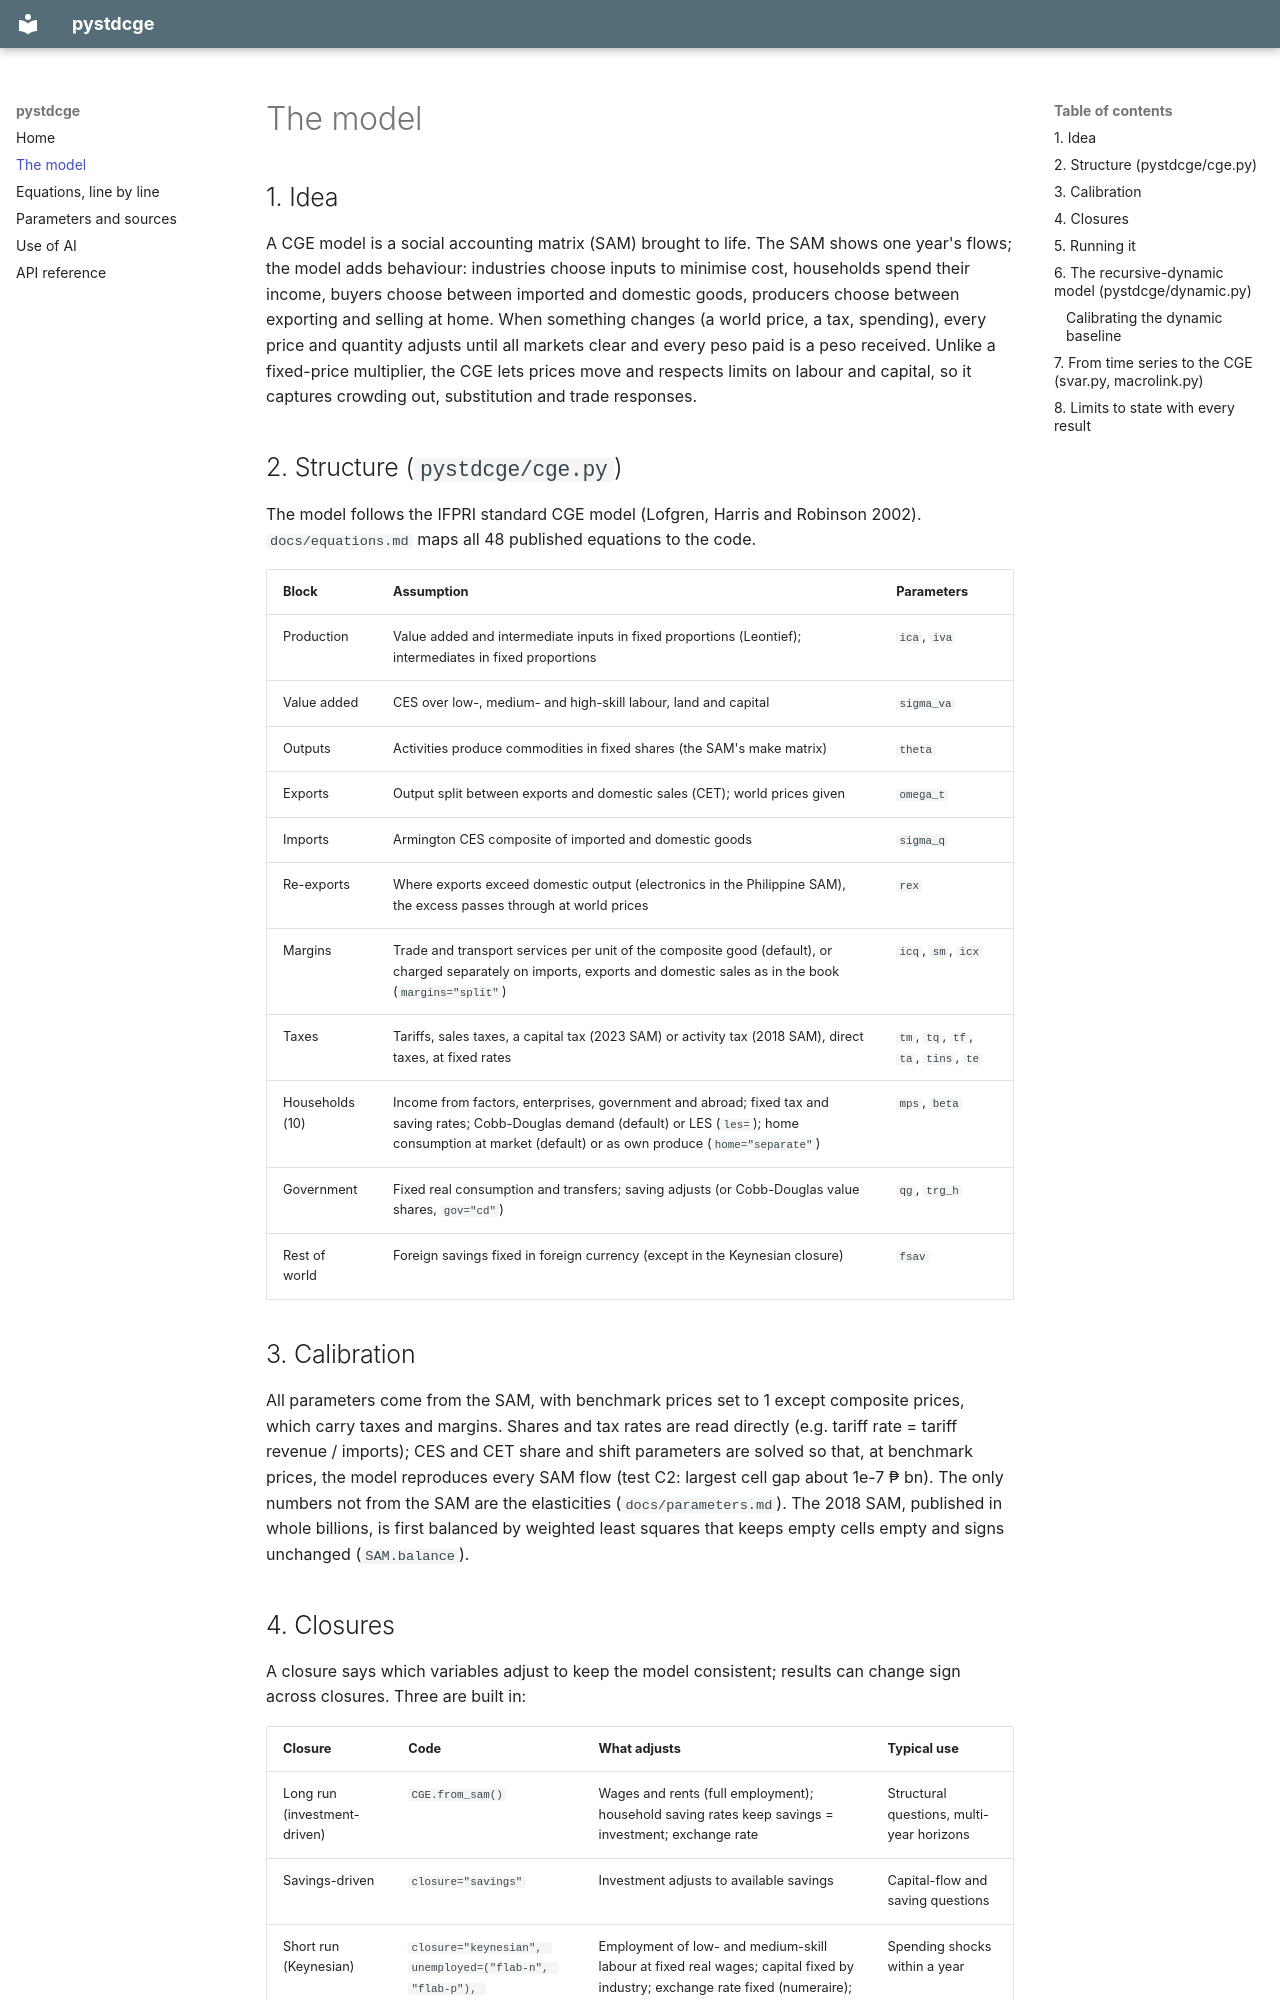

repository: psnavata-alt/pystdcge · page: model/index.html · generator: mkdocs

# The model

## 1. Idea

A CGE model is a social accounting matrix (SAM) brought to life. The SAM shows one year's flows; the model adds behaviour: industries choose inputs to minimise cost, households spend their income, buyers choose between imported and domestic goods, producers choose between exporting and selling at home. When something changes (a world price, a tax, spending), every price and quantity adjusts until all markets clear and every peso paid is a peso received. Unlike a fixed-price multiplier, the CGE lets prices move and respects limits on labour and capital, so it captures crowding out, substitution and trade responses.

## 2. Structure (`pystdcge/cge.py`)

The model follows the IFPRI standard CGE model (Lofgren, Harris and Robinson 2002). `docs/equations.md` maps all 48 published equations to the code.

| Block | Assumption | Parameters |
|---|---|---|
| Production | Value added and intermediate inputs in fixed proportions (Leontief); intermediates in fixed proportions | `ica`, `iva` |
| Value added | CES over low-, medium- and high-skill labour, land and capital | `sigma_va` |
| Outputs | Activities produce commodities in fixed shares (the SAM's make matrix) | `theta` |
| Exports | Output split between exports and domestic sales (CET); world prices given | `omega_t` |
| Imports | Armington CES composite of imported and domestic goods | `sigma_q` |
| Re-exports | Where exports exceed domestic output (electronics in the Philippine SAM), the excess passes through at world prices | `rex` |
| Margins | Trade and transport services per unit of the composite good (default), or charged separately on imports, exports and domestic sales as in the book (`margins="split"`) | `icq`, `sm`, `icx` |
| Taxes | Tariffs, sales taxes, a capital tax (2023 SAM) or activity tax (2018 SAM), direct taxes, at fixed rates | `tm`, `tq`, `tf`, `ta`, `tins`, `te` |
| Households (10) | Income from factors, enterprises, government and abroad; fixed tax and saving rates; Cobb-Douglas demand (default) or LES (`les=`); home consumption at market (default) or as own produce (`home="separate"`) | `mps`, `beta` |
| Government | Fixed real consumption and transfers; saving adjusts (or Cobb-Douglas value shares, `gov="cd"`) | `qg`, `trg_h` |
| Rest of world | Foreign savings fixed in foreign currency (except in the Keynesian closure) | `fsav` |

## 3. Calibration

All parameters come from the SAM, with benchmark prices set to 1 except composite prices, which carry taxes and margins. Shares and tax rates are read directly (e.g. tariff rate = tariff revenue / imports); CES and CET share and shift parameters are solved so that, at benchmark prices, the model reproduces every SAM flow (test C2: largest cell gap about 1e-7 ₱ bn). The only numbers not from the SAM are the elasticities (`docs/parameters.md`). The 2018 SAM, published in whole billions, is first balanced by weighted least squares that keeps empty cells empty and signs unchanged (`SAM.balance`).
